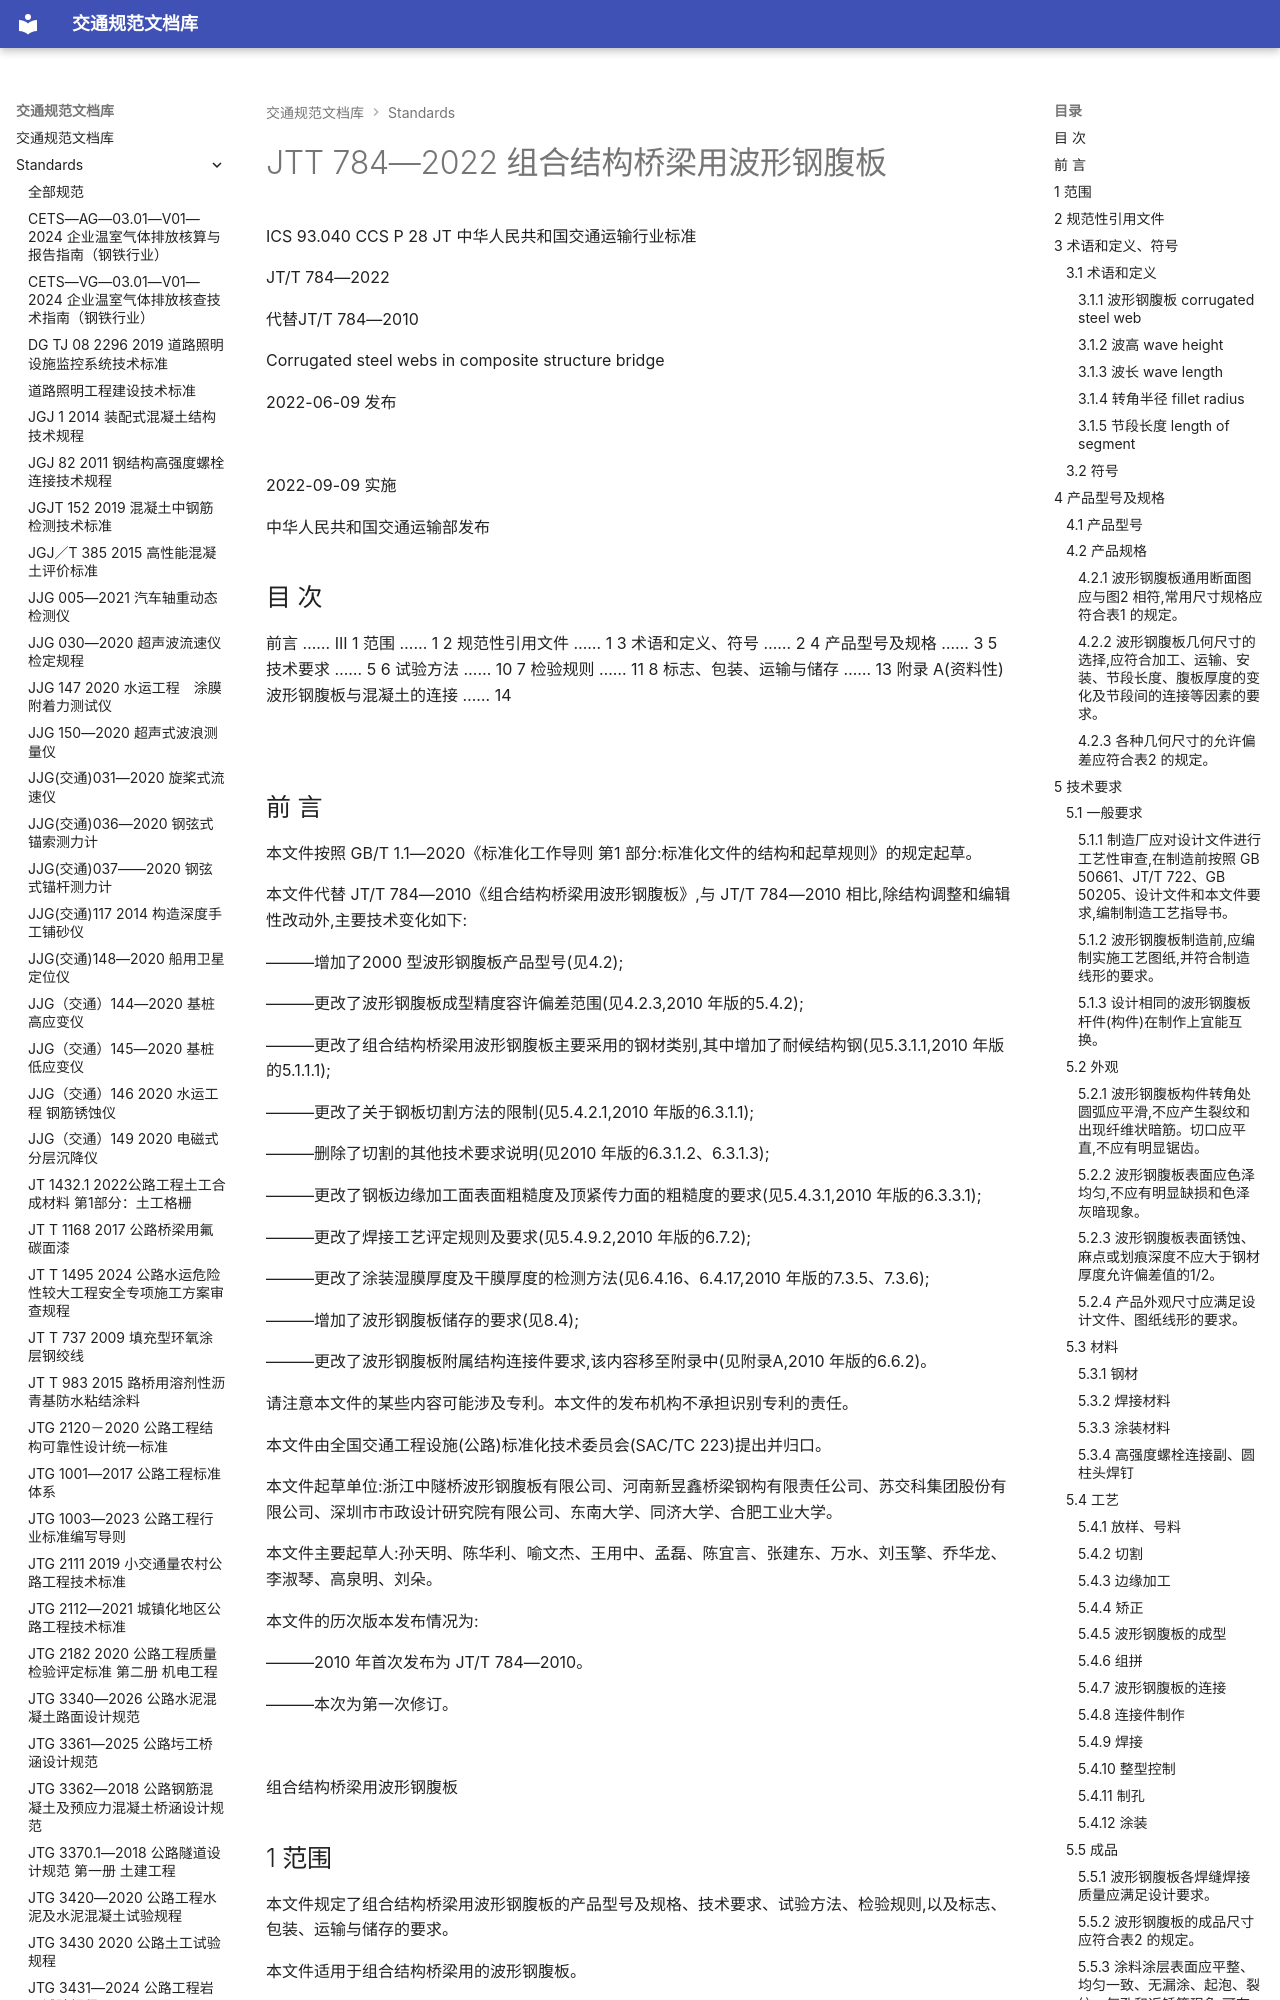

repository: 13lu14/standards-site- · page: standards/JTT 784—2022 组合结构桥梁用波形钢腹板/index.html · generator: mkdocs

ICS 93.040 CCS P 28
JT
 中华人民共和国交通运输行业标准

JT/T 784—2022

代替JT/T 784—2010

 Corrugated steel webs in composite structure bridge

2022-06-09 发布

![](images/JTT%20784%E2%80%942022%20%E7%BB%84%E5%90%88%E7%BB%93%E6%9E%84%E6%A1%A5%E6%A2%81%E7%94%A8%E6%B3%A2%E5%BD%A2%E9%92%A2%E8%85%B9%E6%9D%BF.assets/ea5ca75ee2299e5820d0f2b3580d5a87a3e37e97b7e4b8235f51feffdaddcffa.jpg)

2022-09-09 实施

 中华人民共和国交通运输部发布

<!-- 封面 -->

## 目 次

前言 …… III
1 范围 …… 1
2 规范性引用文件 …… 1
3 术语和定义、符号 …… 2
4 产品型号及规格 …… 3
5 技术要求 …… 5
6 试验方法 …… 10
7 检验规则 …… 11
8 标志、包装、运输与储存 …… 13
附录 A(资料性) 波形钢腹板与混凝土的连接 …… 14

![](images/JTT%20784%E2%80%942022%20%E7%BB%84%E5%90%88%E7%BB%93%E6%9E%84%E6%A1%A5%E6%A2%81%E7%94%A8%E6%B3%A2%E5%BD%A2%E9%92%A2%E8%85%B9%E6%9D%BF.assets/27ae4d2bd5c957180307b68ac7590fc61e4b22794178be9cd0c5276b2b44637e.jpg)

<!-- 第 Ⅰ 页 -->

## 前 言

本文件按照 GB/T 1.1—2020《标准化工作导则 第1 部分:标准化文件的结构和起草规则》的规定起草。

本文件代替 JT/T 784—2010《组合结构桥梁用波形钢腹板》,与 JT/T 784—2010 相比,除结构调整和编辑性改动外,主要技术变化如下:

———增加了2000 型波形钢腹板产品型号(见4.2);

———更改了波形钢腹板成型精度容许偏差范围(见4.2.3,2010 年版的5.4.2);

———更改了组合结构桥梁用波形钢腹板主要采用的钢材类别,其中增加了耐候结构钢(见5.3.1.1,2010 年版的5.1.1.1);

———更改了关于钢板切割方法的限制(见5.4.2.1,2010 年版的6.3.1.1);

———删除了切割的其他技术要求说明(见2010 年版的6.3.1.2、6.3.1.3);

———更改了钢板边缘加工面表面粗糙度及顶紧传力面的粗糙度的要求(见5.4.3.1,2010 年版的6.3.3.1);

———更改了焊接工艺评定规则及要求(见5.4.9.2,2010 年版的6.7.2);

———更改了涂装湿膜厚度及干膜厚度的检测方法(见6.4.16、6.4.17,2010 年版的7.3.5、7.3.6);

———增加了波形钢腹板储存的要求(见8.4);

———更改了波形钢腹板附属结构连接件要求,该内容移至附录中(见附录A,2010 年版的6.6.2)。

请注意本文件的某些内容可能涉及专利。本文件的发布机构不承担识别专利的责任。

本文件由全国交通工程设施(公路)标准化技术委员会(SAC/TC 223)提出并归口。

本文件起草单位:浙江中隧桥波形钢腹板有限公司、河南新昱鑫桥梁钢构有限责任公司、苏交科集团股份有限公司、深圳市市政设计研究院有限公司、东南大学、同济大学、合肥工业大学。

本文件主要起草人:孙天明、陈华利、喻文杰、王用中、孟磊、陈宜言、张建东、万水、刘玉擎、乔华龙、李淑琴、高泉明、刘朵。

本文件的历次版本发布情况为:

———2010 年首次发布为 JT/T 784—2010。

———本次为第一次修订。

![](images/JTT%20784%E2%80%942022%20%E7%BB%84%E5%90%88%E7%BB%93%E6%9E%84%E6%A1%A5%E6%A2%81%E7%94%A8%E6%B3%A2%E5%BD%A2%E9%92%A2%E8%85%B9%E6%9D%BF.assets/919fe511cdeedefd32bfe32bf6befe14430ec3a1cbd29f50e446ddf4f86cc446.jpg)

<!-- 第 Ⅲ 页 -->

 组合结构桥梁用波形钢腹板

## 1 范围

本文件规定了组合结构桥梁用波形钢腹板的产品型号及规格、技术要求、试验方法、检验规则,以及标志、包装、运输与储存的要求。

本文件适用于组合结构桥梁用的波形钢腹板。
